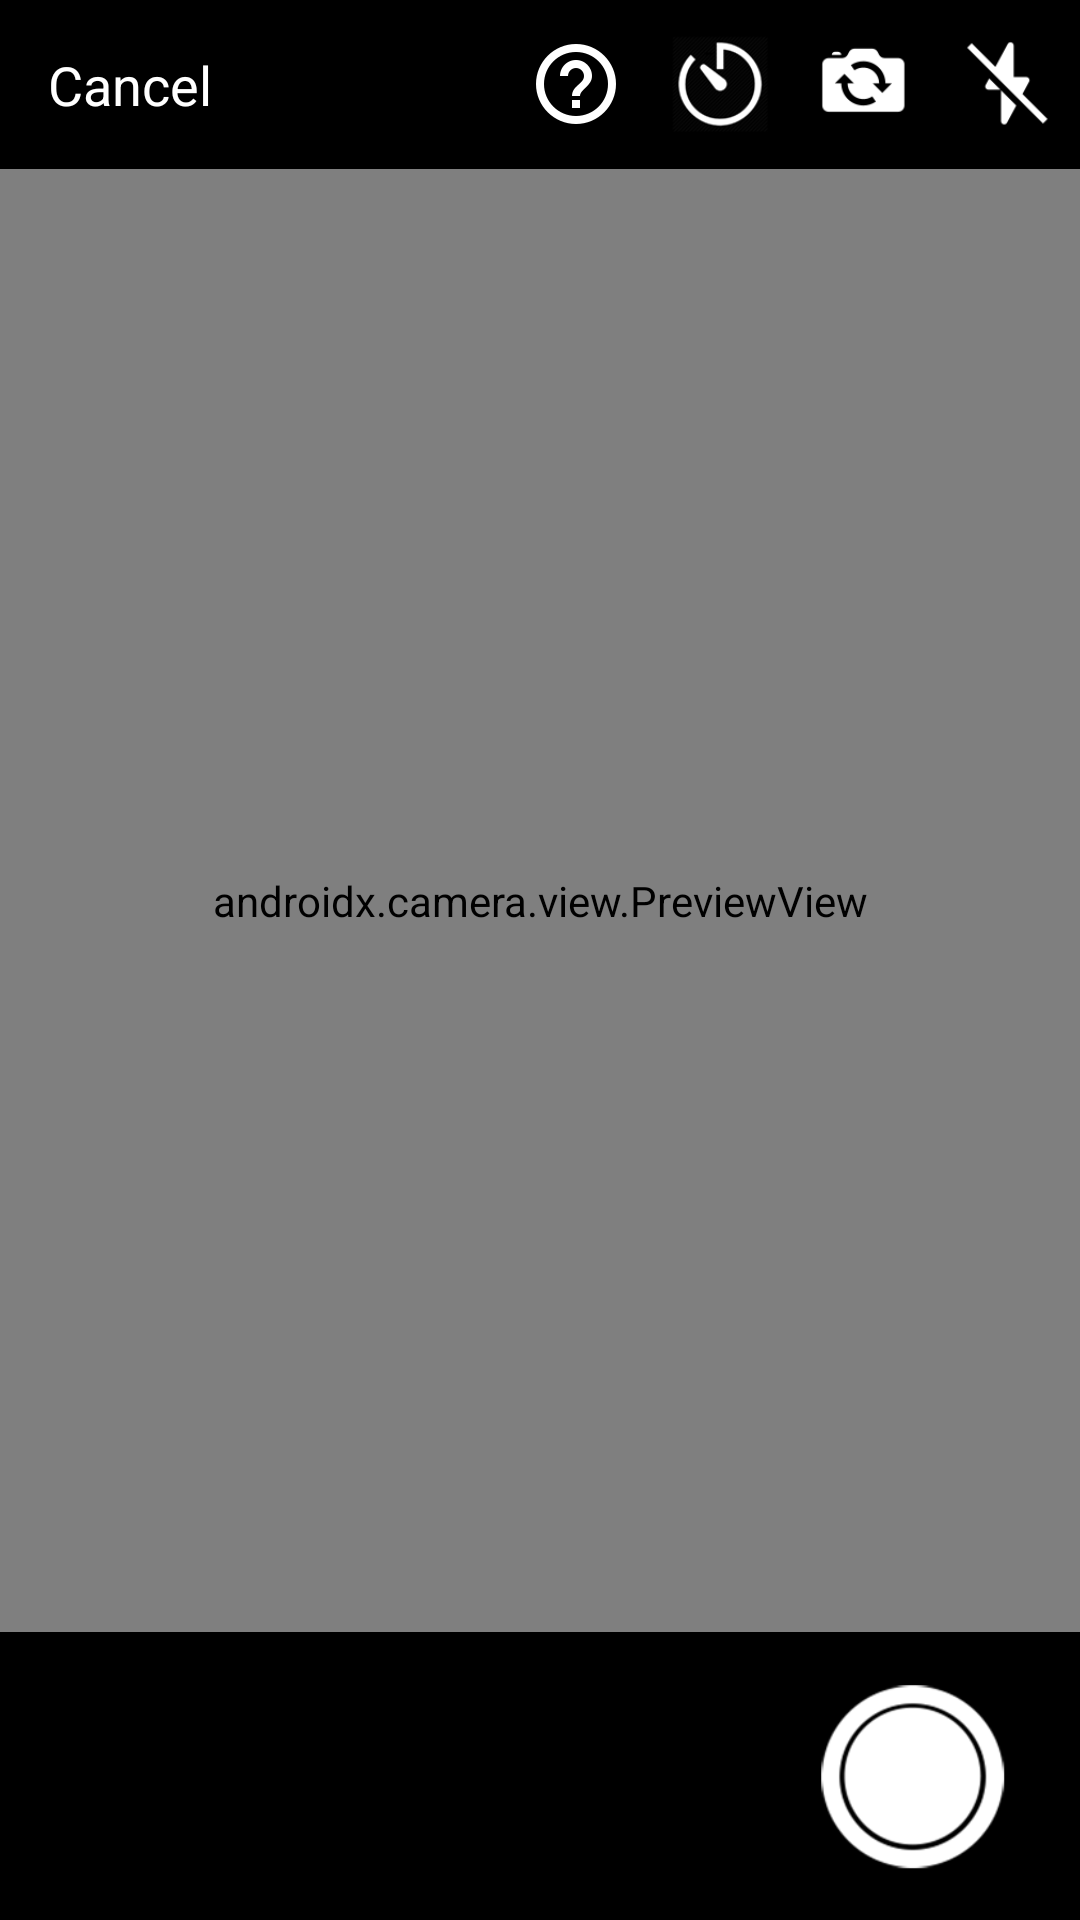

The Android layout XML behind this screen, and the referenced resources:
<!-- AndroidManifest.xml: application theme Theme.Pixelcando -->
<!-- res/layout/fragment_camera.xml -->
<?xml version="1.0" encoding="utf-8"?>
<LinearLayout
    xmlns:android="http://schemas.android.com/apk/res/android"
    xmlns:tools="http://schemas.android.com/tools"
    android:layout_width="match_parent"
    android:layout_height="match_parent"
    android:orientation="vertical"
    >

    <LinearLayout
        android:layout_width="match_parent"
        android:layout_height="wrap_content"
        android:background="@color/black"
        android:gravity="center_vertical"
        android:orientation="horizontal"
        >

        <TextView
            android:id="@+id/cancel"
            android:layout_width="wrap_content"
            android:layout_height="wrap_content"
            android:padding="@dimen/spacing_16"
            android:text="@string/cancel"
            android:textColor="@color/white"
            android:textSize="18sp"
            />

        <Space
            android:layout_width="0dp"
            android:layout_height="wrap_content"
            android:layout_weight="1"
            />

        <ImageView
            android:id="@+id/helper"
            android:layout_width="32dp"
            android:layout_height="32dp"
            android:layout_margin="@dimen/spacing_8"
            android:src="@drawable/ic_question_mark_in_circle_white"
            />

        <ImageView
            android:id="@+id/timerSwitcher"
            android:layout_width="32dp"
            android:layout_height="32dp"
            android:layout_margin="@dimen/spacing_8"
            android:src="@drawable/ic_timer_off"
            />

        <ImageView
            android:id="@+id/cameraSwitcher"
            android:layout_width="32dp"
            android:layout_height="32dp"
            android:layout_margin="@dimen/spacing_8"
            android:src="@drawable/ic_switch_camera"
            />

        <ImageView
            android:id="@+id/flashSwitcher"
            android:layout_width="32dp"
            android:layout_height="32dp"
            android:layout_margin="@dimen/spacing_8"
            android:src="@drawable/ic_flash_off"
            />

    </LinearLayout>

    <FrameLayout
        android:id="@+id/cameraContainerView"
        android:layout_width="match_parent"
        android:layout_height="0dp"
        android:layout_weight="1"
        >

        <androidx.camera.view.PreviewView
            android:id="@+id/cameraView"
            android:layout_width="match_parent"
            android:layout_height="match_parent"
            />

    </FrameLayout>


    <LinearLayout
        android:id="@+id/footer"
        android:layout_width="match_parent"
        android:layout_height="wrap_content"
        android:background="@color/black"
        android:gravity="center_vertical"
        android:orientation="horizontal"
        >

        <ImageView
            android:id="@+id/rotationStateImage"
            android:layout_width="56dp"
            android:layout_height="56dp"
            android:layout_margin="@dimen/spacing_8"
            tools:src="@drawable/ic_rotate_ok"
            />

        <TextView
            android:id="@+id/rotationStateDescription"
            android:layout_width="0dp"
            android:layout_height="wrap_content"
            android:layout_weight="1"
            android:textColor="@color/white"
            android:textSize="18sp"
            tools:text="@string/camera_device_position_ok"
            />

        <ImageView
            android:id="@+id/takePhoto"
            android:layout_width="64dp"
            android:layout_height="64dp"
            android:layout_marginLeft="@dimen/spacing_24"
            android:layout_marginTop="@dimen/spacing_16"
            android:layout_marginRight="@dimen/spacing_24"
            android:layout_marginBottom="@dimen/spacing_16"
            android:src="@drawable/ic_camera_button_on"
            />

    </LinearLayout>

</LinearLayout>
<!-- resources referenced by this layout -->
<resources>
  <color name="black">#000000</color>
  <color name="white">#FFFFFF</color>
  <dimen name="spacing_16">16dp</dimen>
  <dimen name="spacing_24">24dp</dimen>
  <dimen name="spacing_8">8dp</dimen>
  <!-- drawable ic_camera_button_on: png bitmap (drawable-xhdpi, 8456 bytes) -->
  <!-- drawable ic_flash_off: webp bitmap (drawable-xhdpi, 492 bytes) -->
  <!-- drawable ic_question_mark_in_circle_white: png bitmap (drawable-xhdpi, 1380 bytes) -->
  <!-- drawable ic_rotate_ok: webp bitmap (drawable-xhdpi, 22912 bytes) -->
  <!-- drawable ic_switch_camera: webp bitmap (drawable-xhdpi, 758 bytes) -->
  <!-- drawable ic_timer_off: webp bitmap (drawable-xhdpi, 2664 bytes) -->
  <string name="camera_device_position_ok">Now you can take your picture</string>
  <string name="cancel">Cancel</string>
  <style name="Theme.Pixelcando" parent="Theme.MaterialComponents.Light.NoActionBar">
          
          <item name="colorPrimary">@color/blue_boston</item>
          <item name="colorPrimaryVariant">@color/blue_boston</item>
          <item name="colorOnPrimary">@color/blue_malibu</item>
          
          <item name="colorSecondary">@color/blue_boston</item>
          <item name="colorSecondaryVariant">@color/blue_boston</item>
          <item name="colorOnSecondary">@color/white</item>
          <item name="colorControlNormal">@color/white</item>
  
          <item name="android:windowBackground">@color/white_alabaster</item>
          
          <item name="android:statusBarColor" tools:targetApi="l">?attr/colorPrimaryVariant</item>
          <item name="toolbarStyle">@style/Toolbar</item>
          <item name="bottomNavigationStyle">@style/BottomNavigation</item>
      </style>
  <color name="blue_boston">#3976B5</color>
  <color name="blue_malibu">#53A8DC</color>
  <style name="Toolbar" parent="Widget.AppCompat.Toolbar">
          <item name="android:background">@color/blue_boston</item>
          <item name="titleTextColor">@color/white</item>
      </style>
  <style name="BottomNavigation" parent="Widget.MaterialComponents.BottomNavigationView">
          <item name="itemIconTint">@color/bottom_navigation_tint</item>
          <item name="itemTextColor">@color/bottom_navigation_tint</item>
      </style>
</resources>
